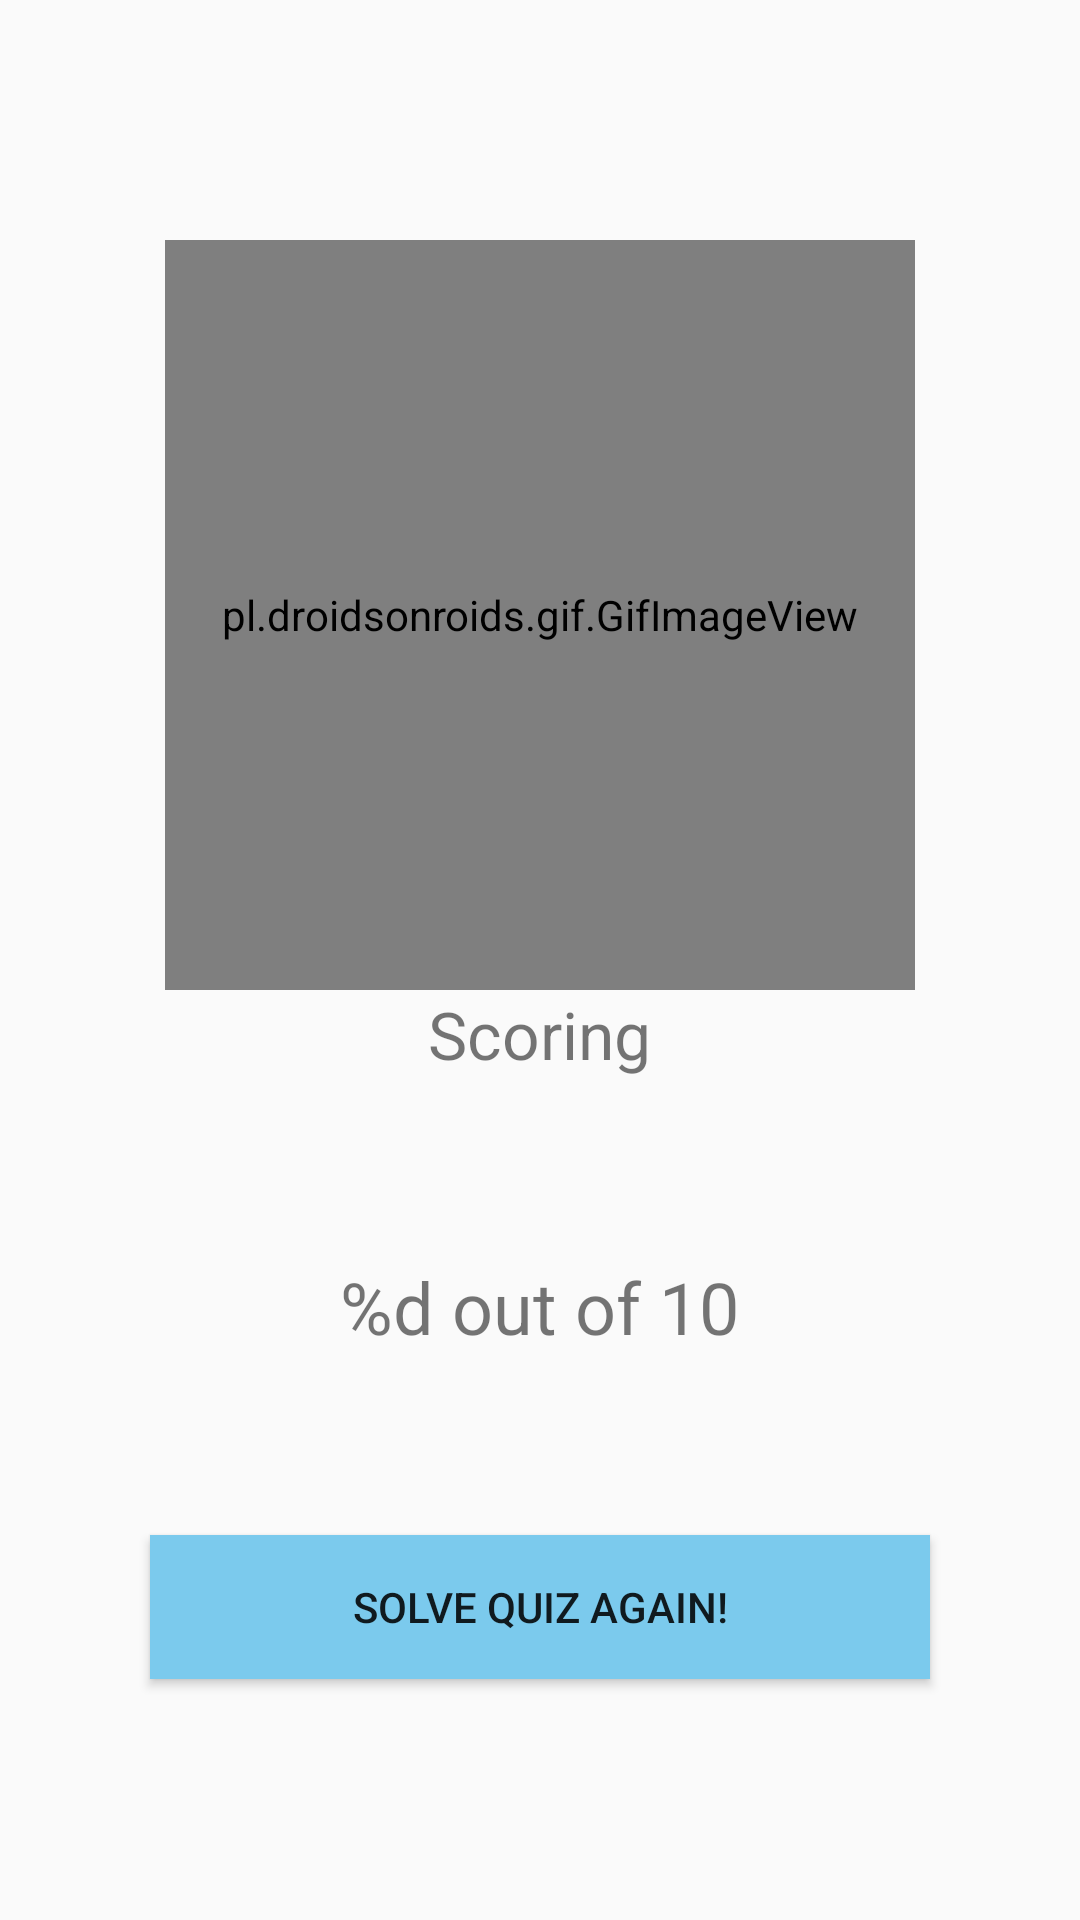

Produce the Android XML layout that renders to this screen, including the resource entries it uses.
<!-- AndroidManifest.xml: application theme Theme.BounQuizApp -->
<!-- res/layout/activity_final.xml -->
<?xml version="1.0" encoding="utf-8"?>
<LinearLayout xmlns:android="http://schemas.android.com/apk/res/android"
    xmlns:app="http://schemas.android.com/apk/res-auto"
    xmlns:tools="http://schemas.android.com/tools"
    android:layout_width="match_parent"
    android:layout_height="match_parent"
    tools:context=".FinalActivity"
    android:orientation="vertical"
    android:gravity="center">

    <pl.droidsonroids.gif.GifImageView
        android:id="@+id/gidLabel"
        android:layout_width="250dp"
        android:layout_height="250dp"
        />

    <TextView
        android:layout_width="wrap_content"
        android:layout_height="wrap_content"
        android:text="@string/finishLabel"
        android:textSize="22sp" />

    <TextView
        android:id="@+id/finishingLabel"
        android:layout_width="wrap_content"
        android:layout_height="wrap_content"
        android:text="@string/scoringLabel"
        android:textSize="24sp"
        android:layout_marginTop="60dp"/>

    <Button
        android:id="@+id/reSolveButton"
        android:layout_width="260dp"
        android:layout_height="wrap_content"
        android:layout_marginTop="60dp"
        android:background="@color/perfecto"
        android:text="@string/reSolve" />


</LinearLayout>
<!-- resources referenced by this layout -->
<resources>
  <color name="perfecto">#7bcaed</color>
  <string name="finishLabel">Scoring</string>
  <string name="reSolve">Solve quiz again!</string>
  <string name="scoringLabel">%d out of 10</string>
  <style name="Theme.BounQuizApp" parent="Theme.AppCompat.Light.NoActionBar">
          
          <item name="colorPrimary">@color/purple_500</item>
          <item name="colorPrimaryVariant">@color/purple_700</item>
          <item name="colorOnPrimary">@color/white</item>
          
          <item name="colorSecondary">@color/teal_200</item>
          <item name="colorSecondaryVariant">@color/teal_700</item>
          <item name="colorOnSecondary">@color/black</item>
          
          <item name="android:statusBarColor" tools:targetApi="l">?attr/colorPrimaryVariant</item>
          
      </style>
  <color name="purple_500">#FF6200EE</color>
  <color name="purple_700">#FF3700B3</color>
  <color name="white">#FFFFFFFF</color>
  <color name="teal_200">#FF03DAC5</color>
  <color name="teal_700">#FF018786</color>
  <color name="black">#FF000000</color>
</resources>
